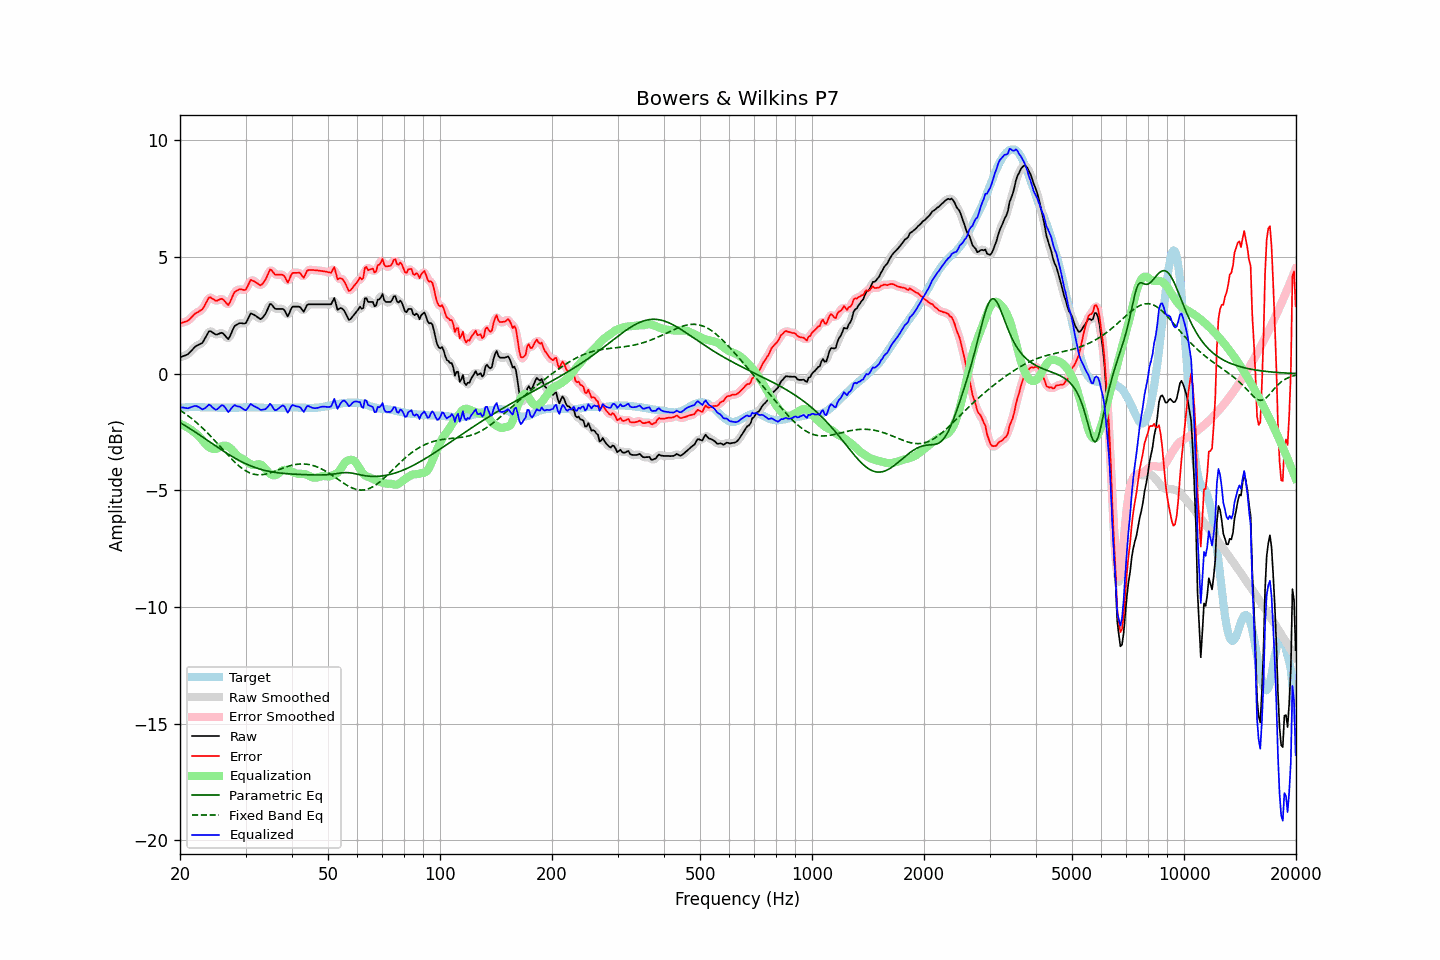

The data file committed next to this chart (first rows):
frequency, raw, error, smoothed, error_smoothed, equalization, parametric_eq, fixed_band_eq, equalized_raw, equalized_smoothed, target
20.00, 0.71, 2.17, 0.71, 2.18, -2.14, -2.09, -1.56, -1.44, -1.43, -1.47
20.20, 0.73, 2.18, 0.73, 2.18, -2.17, -2.13, -1.61, -1.45, -1.45, -1.46
20.40, 0.76, 2.20, 0.75, 2.20, -2.21, -2.17, -1.65, -1.45, -1.46, -1.45
20.61, 0.78, 2.22, 0.78, 2.22, -2.24, -2.21, -1.70, -1.46, -1.46, -1.45
20.81, 0.81, 2.24, 0.81, 2.24, -2.28, -2.26, -1.75, -1.47, -1.47, -1.44
21.02, 0.84, 2.27, 0.85, 2.28, -2.32, -2.30, -1.80, -1.48, -1.47, -1.44
21.23, 0.91, 2.33, 0.91, 2.34, -2.36, -2.34, -1.85, -1.45, -1.46, -1.43
21.44, 0.98, 2.41, 0.98, 2.41, -2.41, -2.39, -1.91, -1.43, -1.43, -1.43
21.66, 1.06, 2.48, 1.06, 2.48, -2.46, -2.43, -1.96, -1.40, -1.40, -1.43
21.87, 1.13, 2.56, 1.13, 2.55, -2.51, -2.48, -2.02, -1.38, -1.39, -1.43
22.09, 1.19, 2.60, 1.18, 2.60, -2.56, -2.52, -2.08, -1.38, -1.38, -1.42
22.31, 1.22, 2.64, 1.22, 2.64, -2.62, -2.57, -2.14, -1.41, -1.40, -1.42
22.54, 1.26, 2.68, 1.25, 2.68, -2.69, -2.62, -2.20, -1.44, -1.45, -1.43
22.76, 1.29, 2.72, 1.29, 2.72, -2.77, -2.66, -2.26, -1.49, -1.49, -1.44
22.99, 1.33, 2.76, 1.35, 2.79, -2.86, -2.71, -2.33, -1.53, -1.51, -1.44
23.22, 1.45, 2.88, 1.44, 2.88, -2.94, -2.75, -2.39, -1.50, -1.50, -1.44
23.45, 1.57, 3.02, 1.57, 3.02, -3.02, -2.80, -2.46, -1.45, -1.45, -1.45
23.69, 1.70, 3.14, 1.70, 3.15, -3.09, -2.85, -2.53, -1.39, -1.38, -1.45
23.92, 1.82, 3.26, 1.79, 3.23, -3.14, -2.90, -2.60, -1.32, -1.35, -1.45
24.16, 1.83, 3.27, 1.82, 3.26, -3.18, -2.94, -2.67, -1.35, -1.36, -1.45
24.40, 1.78, 3.22, 1.79, 3.24, -3.21, -2.99, -2.74, -1.43, -1.42, -1.45
24.65, 1.74, 3.18, 1.73, 3.18, -3.22, -3.04, -2.82, -1.49, -1.49, -1.45
24.89, 1.69, 3.13, 1.70, 3.14, -3.23, -3.08, -2.89, -1.54, -1.53, -1.45
25.14, 1.68, 3.13, 1.69, 3.14, -3.21, -3.13, -2.97, -1.53, -1.52, -1.45
25.39, 1.71, 3.17, 1.71, 3.16, -3.18, -3.18, -3.04, -1.47, -1.47, -1.46
25.65, 1.74, 3.19, 1.74, 3.19, -3.14, -3.22, -3.12, -1.40, -1.40, -1.46
25.91, 1.76, 3.21, 1.74, 3.20, -3.10, -3.27, -3.20, -1.34, -1.36, -1.46
26.16, 1.72, 3.17, 1.71, 3.17, -3.08, -3.31, -3.27, -1.37, -1.37, -1.46
26.43, 1.64, 3.10, 1.63, 3.08, -3.08, -3.36, -3.35, -1.44, -1.45, -1.46
26.69, 1.56, 3.01, 1.55, 3.01, -3.09, -3.40, -3.43, -1.54, -1.55, -1.46
26.96, 1.48, 2.94, 1.53, 2.99, -3.12, -3.44, -3.50, -1.65, -1.59, -1.46
27.23, 1.60, 3.05, 1.60, 3.06, -3.17, -3.49, -3.57, -1.57, -1.57, -1.46
27.50, 1.76, 3.21, 1.74, 3.20, -3.23, -3.53, -3.65, -1.48, -1.49, -1.46
27.77, 1.91, 3.37, 1.91, 3.36, -3.31, -3.57, -3.72, -1.40, -1.40, -1.46
28.05, 2.05, 3.50, 2.02, 3.48, -3.39, -3.61, -3.78, -1.34, -1.37, -1.46
28.33, 2.09, 3.54, 2.10, 3.55, -3.47, -3.65, -3.85, -1.38, -1.37, -1.46
28.62, 2.13, 3.58, 2.14, 3.59, -3.53, -3.69, -3.91, -1.40, -1.39, -1.46
28.90, 2.17, 3.61, 2.16, 3.61, -3.58, -3.72, -3.97, -1.41, -1.42, -1.45
29.19, 2.17, 3.61, 2.16, 3.61, -3.61, -3.76, -4.03, -1.45, -1.45, -1.45
29.48, 2.16, 3.60, 2.15, 3.59, -3.65, -3.79, -4.08, -1.49, -1.50, -1.45
29.78, 2.15, 3.58, 2.15, 3.59, -3.69, -3.83, -4.12, -1.54, -1.54, -1.44
30.08, 2.18, 3.61, 2.20, 3.64, -3.74, -3.86, -4.17, -1.56, -1.54, -1.44
30.38, 2.31, 3.74, 2.32, 3.75, -3.79, -3.89, -4.20, -1.48, -1.47, -1.44
30.68, 2.45, 3.88, 2.44, 3.88, -3.84, -3.92, -4.24, -1.39, -1.39, -1.44
30.99, 2.59, 4.02, 2.54, 3.98, -3.88, -3.95, -4.27, -1.29, -1.34, -1.44
31.30, 2.56, 3.99, 2.57, 4.00, -3.90, -3.98, -4.29, -1.35, -1.34, -1.44
31.61, 2.53, 3.96, 2.54, 3.98, -3.91, -4.00, -4.31, -1.39, -1.37, -1.44
31.93, 2.49, 3.93, 2.49, 3.93, -3.91, -4.03, -4.32, -1.42, -1.42, -1.44
32.24, 2.44, 3.88, 2.43, 3.87, -3.89, -4.05, -4.33, -1.45, -1.46, -1.45
32.57, 2.39, 3.83, 2.38, 3.83, -3.88, -4.07, -4.33, -1.49, -1.50, -1.45
32.89, 2.34, 3.78, 2.36, 3.81, -3.88, -4.09, -4.33, -1.55, -1.52, -1.45
33.22, 2.38, 3.83, 2.38, 3.83, -3.92, -4.11, -4.33, -1.55, -1.54, -1.46
33.55, 2.46, 3.92, 2.45, 3.91, -3.99, -4.13, -4.32, -1.53, -1.54, -1.46
33.89, 2.55, 4.01, 2.56, 4.02, -4.07, -4.15, -4.30, -1.52, -1.51, -1.47
34.23, 2.69, 4.15, 2.70, 4.17, -4.15, -4.16, -4.29, -1.46, -1.45, -1.47
34.57, 2.84, 4.30, 2.85, 4.32, -4.22, -4.18, -4.27, -1.39, -1.37, -1.47
34.92, 3.00, 4.46, 2.94, 4.41, -4.28, -4.19, -4.25, -1.29, -1.34, -1.47
35.27, 2.97, 4.43, 2.95, 4.42, -4.32, -4.20, -4.23, -1.36, -1.37, -1.47
35.62, 2.88, 4.35, 2.89, 4.36, -4.35, -4.22, -4.20, -1.47, -1.46, -1.47
35.97, 2.79, 4.25, 2.82, 4.28, -4.35, -4.23, -4.18, -1.57, -1.54, -1.47
... 635 more rows
